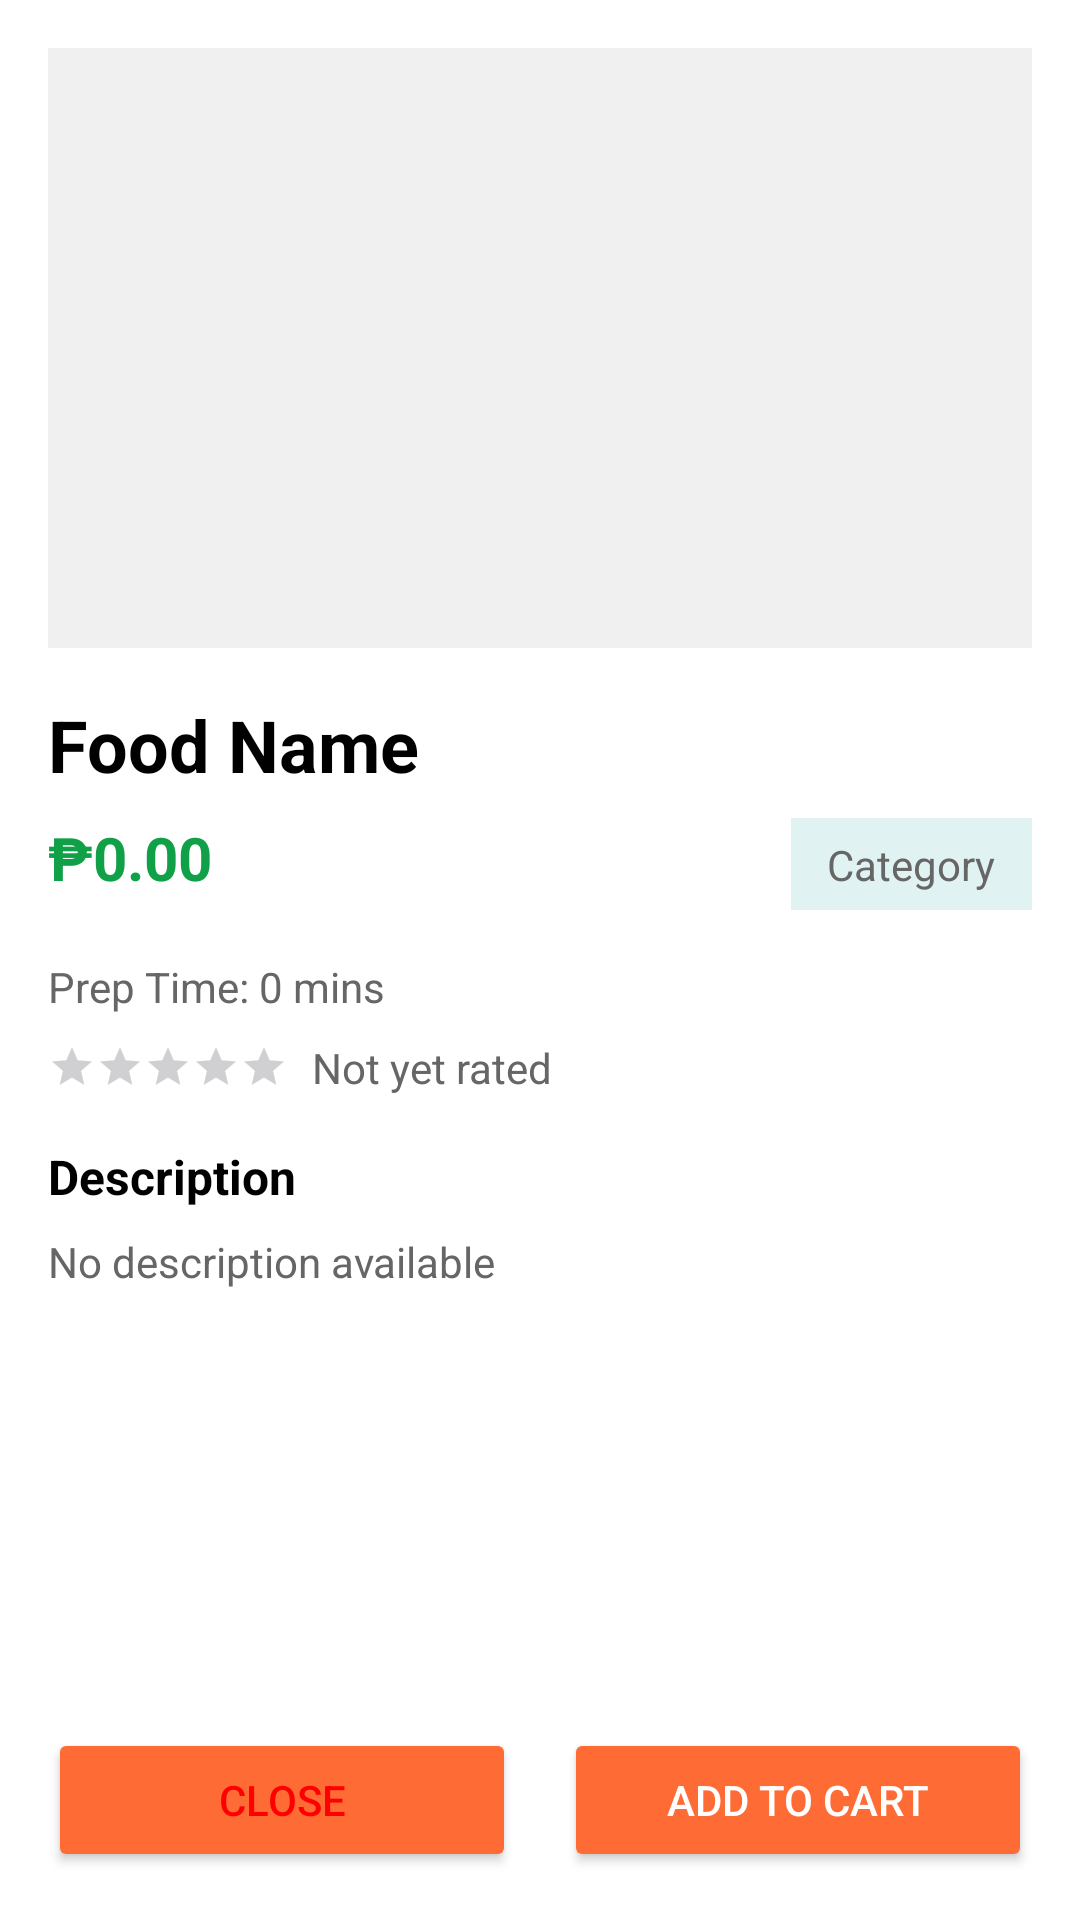

The Android layout XML behind this screen, and the referenced resources:
<!-- AndroidManifest.xml: application theme Theme._4csofo -->
<!-- res/layout/modal_food_details.xml -->
<?xml version="1.0" encoding="utf-8"?>
<LinearLayout xmlns:android="http://schemas.android.com/apk/res/android"
    android:layout_width="match_parent"
    android:layout_height="wrap_content"
    android:orientation="vertical"
    android:background="#FFFFFF"
    android:padding="16dp">

    <ScrollView
        android:layout_width="match_parent"
        android:layout_height="0dp"
        android:layout_weight="1">

        <LinearLayout
            android:layout_width="match_parent"
            android:layout_height="wrap_content"
            android:orientation="vertical">

            
            <ImageView
                android:id="@+id/ivFoodImageModal"
                android:layout_width="match_parent"
                android:layout_height="200dp"
                android:layout_marginBottom="16dp"
                android:scaleType="centerCrop"
                android:background="#F0F0F0"/>

            
            <TextView
                android:id="@+id/tvFoodNameModal"
                android:layout_width="match_parent"
                android:layout_height="wrap_content"
                android:text="Food Name"
                android:textSize="24sp"
                android:textStyle="bold"
                android:textColor="#000000"
                android:layout_marginBottom="8dp"/>

            
            <LinearLayout
                android:layout_width="match_parent"
                android:layout_height="wrap_content"
                android:orientation="horizontal"
                android:layout_marginBottom="16dp">

                <TextView
                    android:id="@+id/tvFoodPriceModal"
                    android:layout_width="0dp"
                    android:layout_height="wrap_content"
                    android:layout_weight="1"
                    android:text="₱0.00"
                    android:textSize="20sp"
                    android:textColor="#10A048"
                    android:textStyle="bold"/>

                <TextView
                    android:id="@+id/tvFoodCategoryModal"
                    android:layout_width="wrap_content"
                    android:layout_height="wrap_content"
                    android:text="Category"
                    android:textSize="14sp"
                    android:textColor="#666666"
                    android:paddingHorizontal="12dp"
                    android:paddingVertical="6dp"
                    android:background="#E0F2F1"/>
            </LinearLayout>

            
            <TextView
                android:id="@+id/tvPrepTimeModal"
                android:layout_width="match_parent"
                android:layout_height="wrap_content"
                android:text="Prep Time: 0 mins"
                android:textSize="14sp"
                android:textColor="#666666"
                android:layout_marginBottom="8dp"/>

            
            <LinearLayout
                android:layout_width="wrap_content"
                android:layout_height="wrap_content"
                android:orientation="horizontal"
                android:gravity="center_vertical"
                android:layout_marginBottom="16dp">

                <RatingBar
                    android:id="@+id/ratingBarModal"
                    style="@style/Widget.AppCompat.RatingBar.Small"
                    android:layout_width="wrap_content"
                    android:layout_height="wrap_content"
                    android:numStars="5"
                    android:stepSize="0.5"
                    android:isIndicator="true"
                    android:layout_marginEnd="8dp" />

                <TextView
                    android:id="@+id/tvFoodRatingModal"
                    android:layout_width="wrap_content"
                    android:layout_height="wrap_content"
                    android:text="Not yet rated"
                    android:textSize="14sp"
                    android:textColor="#666666" />

            </LinearLayout>

            
            <TextView
                android:layout_width="match_parent"
                android:layout_height="wrap_content"
                android:text="Description"
                android:textSize="16sp"
                android:textStyle="bold"
                android:textColor="#000000"
                android:layout_marginBottom="8dp"/>

            <TextView
                android:id="@+id/tvFoodDescriptionModal"
                android:layout_width="match_parent"
                android:layout_height="wrap_content"
                android:text="No description available"
                android:textSize="14sp"
                android:textColor="#666666"
                android:layout_marginBottom="24dp"
                android:lineSpacingExtra="4dp"/>

            
            <LinearLayout
                android:id="@+id/discountSeniorLayout"
                android:layout_width="match_parent"
                android:layout_height="wrap_content"
                android:orientation="horizontal"
                android:layout_marginBottom="8dp"
                android:visibility="gone">

                <TextView
                    android:layout_width="wrap_content"
                    android:layout_height="wrap_content"
                    android:text="👴 Senior: "
                    android:textSize="14sp"
                    android:textColor="#666666"/>

                <TextView
                    android:id="@+id/tvDiscountSenior"
                    android:layout_width="wrap_content"
                    android:layout_height="wrap_content"
                    android:text="0%"
                    android:textSize="14sp"
                    android:textColor="#4CAF50"
                    android:textStyle="bold"/>
            </LinearLayout>

            
            <LinearLayout
                android:id="@+id/discountPWDLayout"
                android:layout_width="match_parent"
                android:layout_height="wrap_content"
                android:orientation="horizontal"
                android:layout_marginBottom="8dp"
                android:visibility="gone">

                <TextView
                    android:layout_width="wrap_content"
                    android:layout_height="wrap_content"
                    android:text="♿ PWD: "
                    android:textSize="14sp"
                    android:textColor="#666666"/>

                <TextView
                    android:id="@+id/tvDiscountPWD"
                    android:layout_width="wrap_content"
                    android:layout_height="wrap_content"
                    android:text="0%"
                    android:textSize="14sp"
                    android:textColor="#4CAF50"
                    android:textStyle="bold"/>
            </LinearLayout>

            
            <LinearLayout
                android:id="@+id/addOnsLayout"
                android:layout_width="match_parent"
                android:layout_height="wrap_content"
                android:orientation="vertical"
                android:layout_marginBottom="24dp"
                android:visibility="gone">

                <TextView
                    android:layout_width="match_parent"
                    android:layout_height="wrap_content"
                    android:text="Available Add-ons"
                    android:textSize="16sp"
                    android:textStyle="bold"
                    android:textColor="#000000"
                    android:layout_marginBottom="8dp"/>

                <TextView
                    android:id="@+id/tvAddOns"
                    android:layout_width="match_parent"
                    android:layout_height="wrap_content"
                    android:text="No add-ons available"
                    android:textSize="14sp"
                    android:textColor="#666666"
                    android:lineSpacingExtra="4dp"/>
            </LinearLayout>
        </LinearLayout>
    </ScrollView>

    
    <LinearLayout
        android:layout_width="match_parent"
        android:layout_height="wrap_content"
        android:orientation="horizontal"
        android:layout_marginTop="16dp">

        <Button
            android:id="@+id/btnCloseModal"
            android:layout_width="0dp"
            android:layout_height="48dp"
            android:layout_weight="1"
            android:text="Close"
            android:layout_marginEnd="8dp"
            android:backgroundTint="@color/primary"
            android:textColor="#FF0000"/>

        <Button
            android:id="@+id/btnAddToCartModal"
            android:layout_width="0dp"
            android:layout_height="48dp"
            android:layout_weight="1"
            android:text="Add to Cart"
            android:layout_marginStart="8dp"
            android:backgroundTint="@color/primary"
            android:textColor="#FFFFFF"/>
    </LinearLayout>

</LinearLayout>
<!-- resources referenced by this layout -->
<resources>
  <color name="primary">#FF6B35</color>
  <style name="Theme._4csofo" parent="Base.Theme._4csofo" />
  <style name="Base.Theme._4csofo" parent="Theme.Material3.DayNight.NoActionBar">
          <item name="colorPrimary">@color/primary</item>
          <item name="colorPrimaryVariant">@color/primary_dark</item>
          <item name="colorOnPrimary">@color/text_white</item>
          <item name="colorSecondary">@color/accent</item>
          <item name="colorSecondaryVariant">@color/accent_dark</item>
          <item name="colorOnSecondary">@color/text_white</item>
          <item name="android:colorBackground">@color/background_light</item>
          <item name="colorOnBackground">@color/text_primary</item>
          <item name="colorSurface">@color/background_white</item>
          <item name="colorOnSurface">@color/text_primary</item>
      </style>
  <color name="primary_dark">#E55A2B</color>
  <color name="text_white">#FFFFFF</color>
  <color name="accent">#4CAF50</color>
  <color name="accent_dark">#388E3C</color>
  <color name="background_light">#FAFAFA</color>
  <color name="text_primary">#212121</color>
  <color name="background_white">#FFFFFF</color>
</resources>
